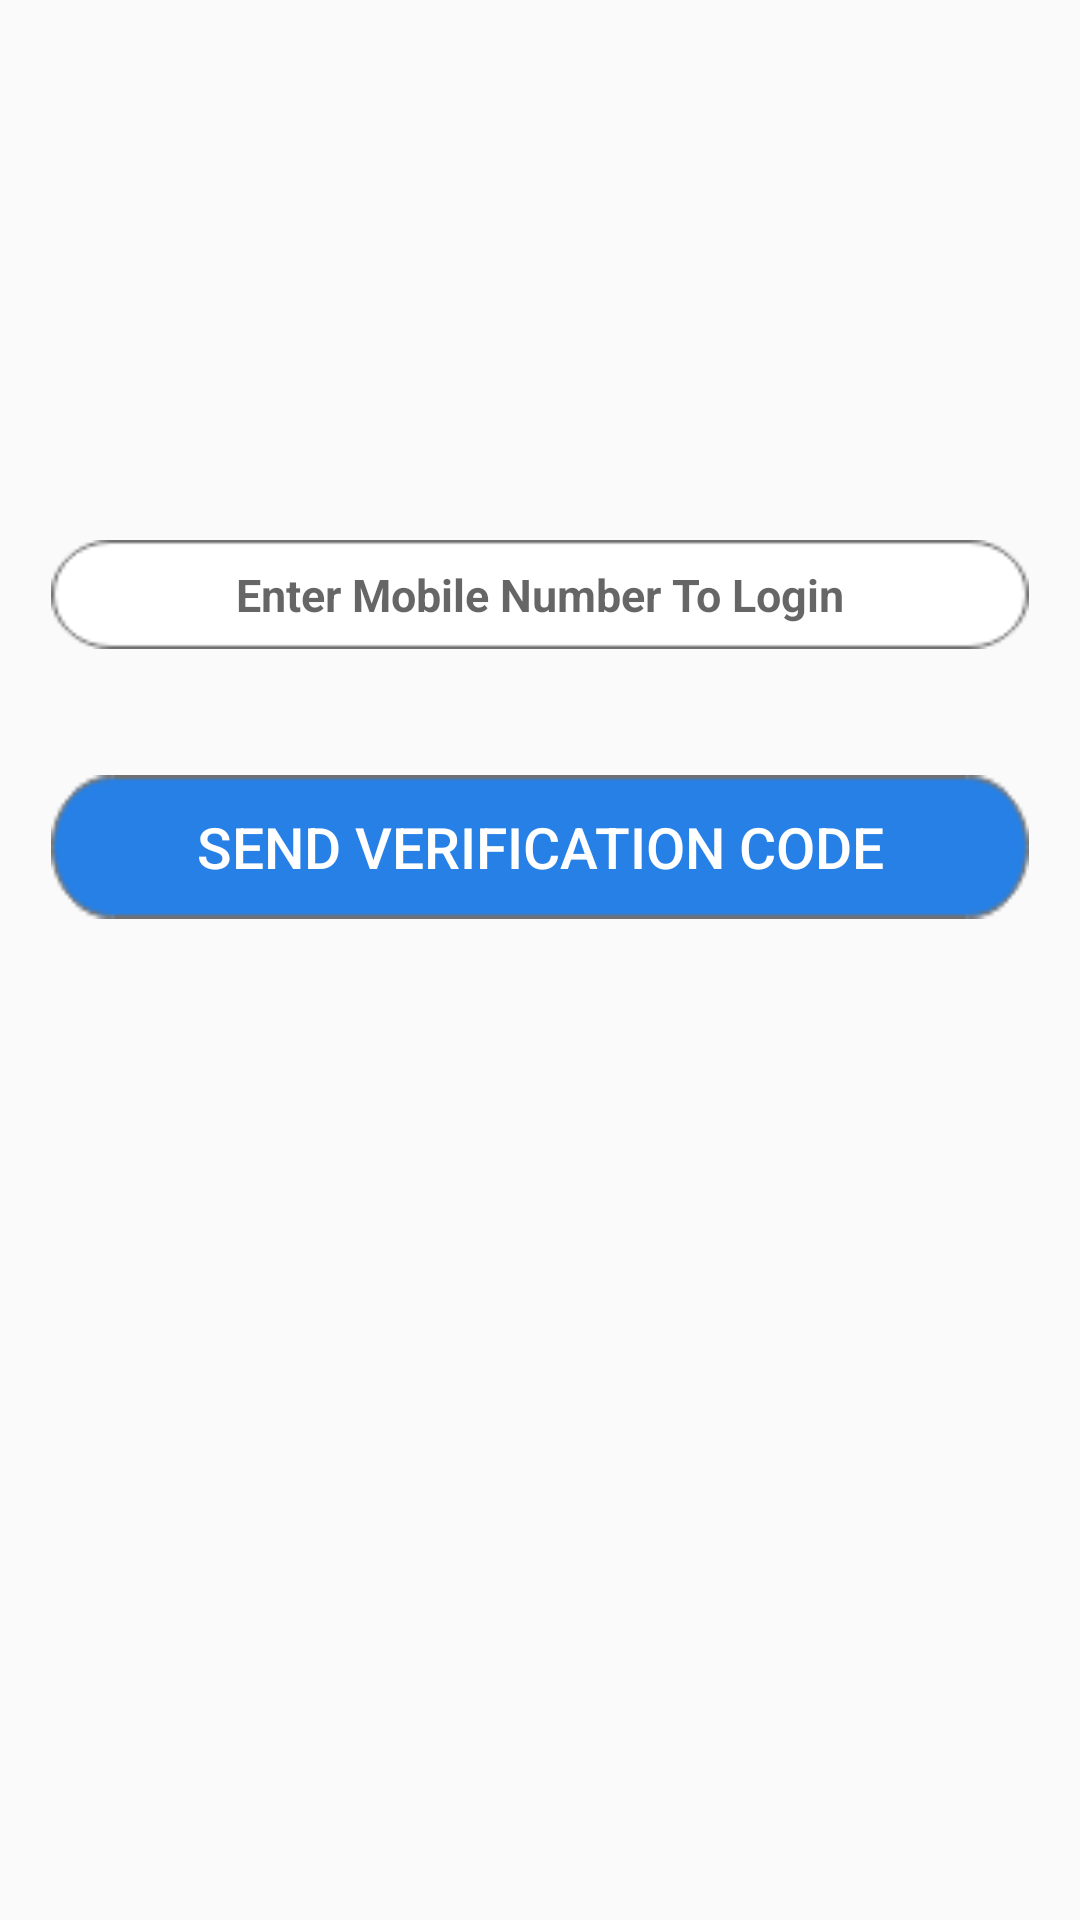

Reconstruct the res/layout file that produces this screen, plus the resources it refers to.
<!-- AndroidManifest.xml: application theme AppTheme -->
<!-- res/layout/activity_phone_login.xml -->
<?xml version="1.0" encoding="utf-8"?>
<RelativeLayout xmlns:android="http://schemas.android.com/apk/res/android"
    xmlns:app="http://schemas.android.com/apk/res-auto"
    xmlns:tools="http://schemas.android.com/tools"
    android:layout_width="match_parent"
    android:layout_height="match_parent"
    tools:context=".PhoneLoginActivity"
    android:background="@drawable/back">

    <EditText
        android:id="@+id/phone_number_input"
        android:layout_width="match_parent"
        android:layout_height="wrap_content"
        android:layout_alignParentStart="true"
        android:layout_marginStart="17dp"
        android:layout_marginTop="180dp"
        android:layout_marginEnd="17dp"
        android:background="@drawable/rectangle2"
        android:hint="Enter Mobile Number To Login"
        android:padding="8dp"
        android:textAlignment="center"
        android:textSize="15sp"
        android:textStyle="bold" />

    <EditText
        android:id="@+id/verification_code_input"
        android:layout_width="match_parent"
        android:layout_height="wrap_content"
        android:layout_below="@id/phone_number_input"
        android:layout_alignParentStart="true"
        android:layout_marginStart="17dp"
        android:layout_marginTop="4dp"
        android:layout_marginEnd="17dp"
        android:background="@drawable/rectangle2"
        android:hint="Enter Verification Code"
        android:padding="5dp"
        android:textAlignment="center"
        android:textSize="15sp"
        android:textStyle="bold"
        android:visibility="invisible" />

        <Button
            android:layout_width="match_parent"
            android:layout_height="wrap_content"
            android:id="@+id/send_ver_code_button"
            android:text="Send Verification Code"
            android:background="@drawable/rectangle"
            android:layout_marginStart="17dp"
            android:layout_marginEnd="17dp"
            android:layout_marginTop="4dp"
            android:textColor="#FFFFFF"
            android:textSize="19sp"
            android:textAlignment="center"
            android:layout_below="@id/verification_code_input"
            />
    <Button
        android:layout_width="match_parent"
        android:layout_height="wrap_content"
        android:id="@+id/verify_button"
        android:text="Verify"
        android:layout_marginStart="17dp"
        android:layout_marginEnd="17dp"
        android:layout_marginTop="10dp"
        android:textColor="#FFFFFF"
        android:textSize="19sp"
        android:textAlignment="center"
        android:layout_below="@+id/send_ver_code_button"
        android:background="@drawable/rectangle"
        android:visibility="invisible"
        />

</RelativeLayout>
<!-- resources referenced by this layout -->
<resources>
  <!-- drawable rectangle: png bitmap (drawable, 1319 bytes) -->
  <!-- drawable rectangle2: png bitmap (drawable, 1272 bytes) -->
  <style name="AppTheme" parent="Theme.AppCompat.Light.NoActionBar">
          
          <item name="colorPrimary">#000000</item>
          <item name="colorPrimaryDark">#000000</item>
          <item name="colorAccent">@android:color/holo_blue_dark</item>
      </style>
</resources>
